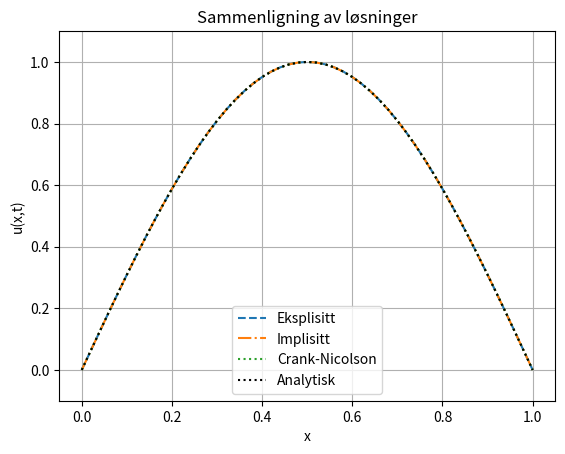

The script that saved this image:
import numpy as np
import matplotlib.pyplot as plt
from matplotlib.animation import FuncAnimation

# Parametre
L = 1
T = 0.1
n = 50
m = 300
h = L / n
k = T / m
alpha = k / h**2

x = np.linspace(0, L, n+1)
t = np.linspace(0, T, m+1)

# Initialbetingelse
def initial():
    return np.sin(np.pi * x)

# Eksplisitt Euler
def eksplisitt_euler():
    u = np.zeros((n+1, m+1))
    u[:,0] = initial()
    for j in range(m):
        for i in range(1, n):
            u[i,j+1] = u[i,j] + alpha * (u[i+1,j] - 2*u[i,j] + u[i-1,j])
    return u

# Implisitt Euler
def implisitt_euler():
    u = np.zeros((n+1, m+1))
    u[:,0] = initial()
    A = np.zeros((n-1, n-1))
    for i in range(n-1):
        A[i,i] = 1 + 2 * alpha
        if i > 0:
            A[i,i-1] = -alpha
        if i < n-2:
            A[i,i+1] = -alpha
    for j in range(m):
        b = u[1:n,j]
        u[1:n,j+1] = np.linalg.solve(A, b)
    return u

# Crank-Nicolson
def crank_nicolson():
    u = np.zeros((n+1, m+1))
    u[:,0] = initial()
    A = np.zeros((n-1, n-1))
    B = np.zeros((n-1, n-1))
    for i in range(n-1):
        A[i,i] = 1 + alpha
        B[i,i] = 1 - alpha
        if i > 0:
            A[i,i-1] = -alpha/2
            B[i,i-1] = alpha/2
        if i < n-2:
            A[i,i+1] = -alpha/2
            B[i,i+1] = alpha/2
    for j in range(m):
        b = B @ u[1:n,j]
        u[1:n,j+1] = np.linalg.solve(A, b)
    return u

# Analytisk løsning
def analytisk_løsning():
    U = np.zeros((n+1, m+1))
    for j in range(m+1):
        U[:,j] = np.exp(-np.pi**2 * t[j]) * np.sin(np.pi * x)
    return U

# Beregner alle løsninger
Ue = eksplisitt_euler()
Ui = implisitt_euler()
Uc = crank_nicolson()
Ua = analytisk_løsning()

# Lager animasjon
fig, ax = plt.subplots()
line_e, = ax.plot(x, Ue[:,0], label="Eksplisitt", linestyle='--')
line_i, = ax.plot(x, Ui[:,0], label="Implisitt", linestyle='-.')
line_c, = ax.plot(x, Uc[:,0], label="Crank-Nicolson", linestyle=':')
line_a, = ax.plot(x, Ua[:,0], label="Analytisk", linestyle= "dotted", color="black")
ax.set_ylim(-0.1, 1.1)
ax.set_title("Sammenligning av løsninger")
ax.set_xlabel("x")
ax.set_ylabel("u(x,t)")
ax.legend()
ax.grid()

def update(j):
    line_e.set_ydata(Ue[:,j])
    line_i.set_ydata(Ui[:,j])
    line_c.set_ydata(Uc[:,j])
    line_a.set_ydata(Ua[:,j])
    ax.set_title(f"Sammenligning av løsninger, t = {t[j]:.3f}")
    return line_e, line_i, line_c, line_a

ani = FuncAnimation(fig, update, frames=m+1, interval=40, blit=False)
plt.show()
